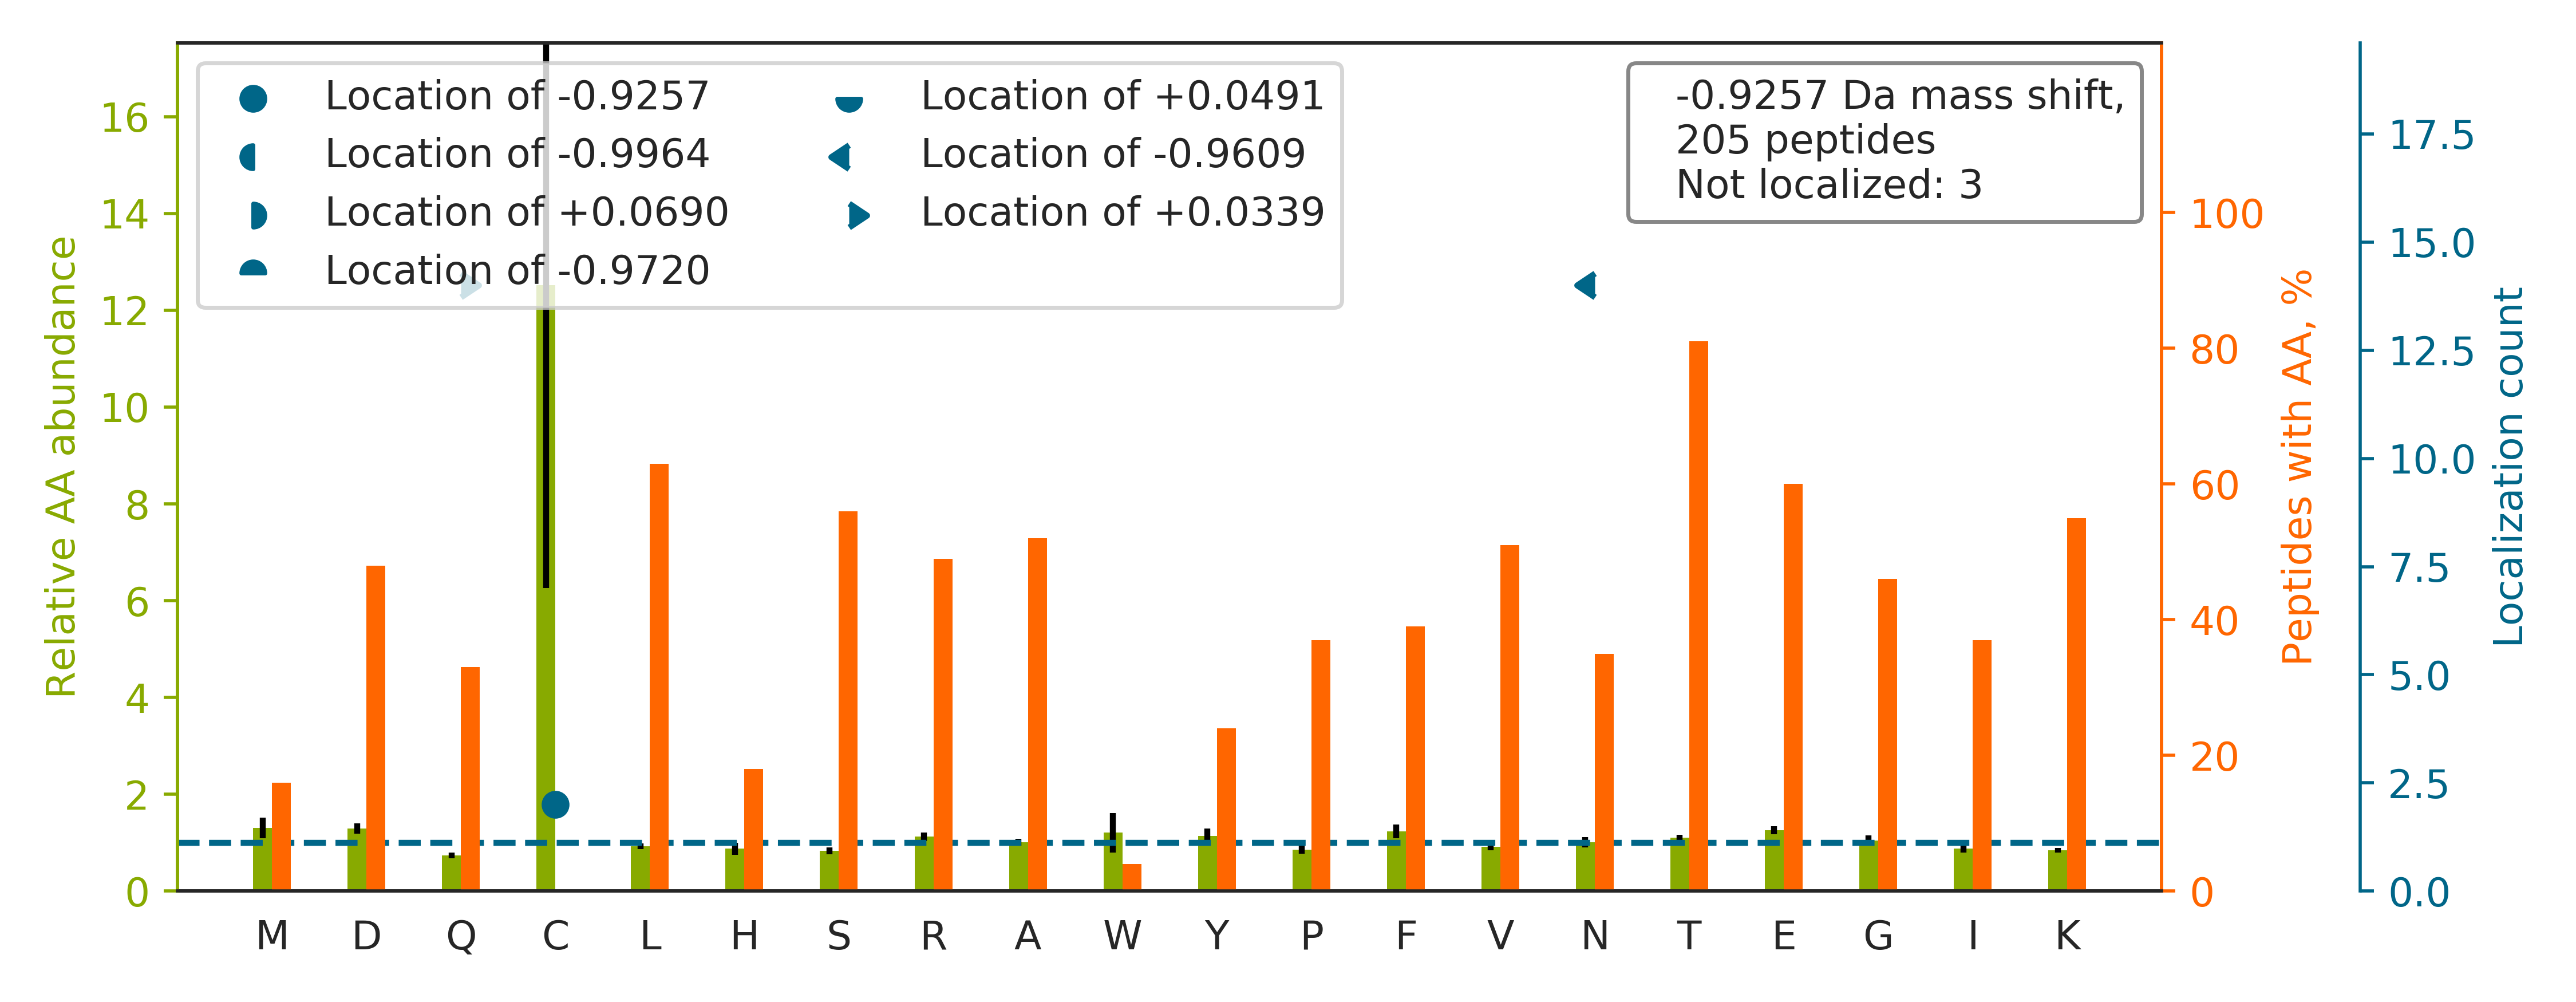

Source data for this figure (header and first rows):
top isoform	localization score	spectrum
HLEINPDHSIIETLR		20160929_QE1_nlc1_BTW_SA_hs_HELA_S_Exp3_…
TVHYLPILFIDQ[+0]LSN[-1]R	1.0	20160929_QE1_nlc1_BTW_SA_hs_HELA_S_Exp3_…
TVESEAASYLDQISR		20160929_QE1_nlc1_BTW_SA_hs_HELA_S_Exp3_…
TDEQALLSSILAK		20160929_QE1_nlc1_BTW_SA_hs_HELA_S_Exp3_…
SFEAPATINSASLHPEK		20160929_QE1_nlc1_BTW_SA_hs_HELA_S_Exp3_…
HSQFIGYPITLYLEK		20160929_QE1_nlc1_BTW_SA_hs_HELA_S_Exp3_…
TTAGSVDWTDQLGLR		20160929_QE1_nlc1_BTW_SA_hs_HELA_S_Exp3_…
MSASDPNSSIFLTDTAK		20160929_QE1_nlc1_BTW_SA_hs_HELA_S_Exp3_…
TVDNFVALATGEK		20160929_QE1_nlc1_BTW_SA_hs_HELA_S_Exp3_…
TAFQEALDAAGDK		20160929_QE1_nlc1_BTW_SA_hs_HELA_S_Exp3_…
SVGGSGGGSFGDNLVTR		20160929_QE1_nlc1_BTW_SA_hs_HELA_S_Exp3_…
TIFAYFTGSK		20160929_QE1_nlc1_BTW_SA_hs_HELA_S_Exp3_…
TDAETLPALK		20160929_QE1_nlc1_BTW_SA_hs_HELA_S_Exp3_…
TVTNAVVTVPAYFN[-1]DSQ[+0]R	0.9588	20160929_QE1_nlc1_BTW_SA_hs_HELA_S_Exp3_…
ALRTDYNASVSVPDSSGPER		20160929_QE1_nlc1_BTW_SA_hs_HELA_S_Exp3_…
TSSFAASGPLIPEENK		20160929_QE1_nlc1_BTW_SA_hs_HELA_S_Exp3_…
TGFFEFQAAK		20160929_QE1_nlc1_BTW_SA_hs_HELA_S_Exp3_…
TVNEPWTMGFSK		20160929_QE1_nlc1_BTW_SA_hs_HELA_S_Exp3_…
TVEVAEGEAVRTPQSVTAK		20160929_QE1_nlc1_BTW_SA_hs_HELA_S_Exp3_…
TASNVEEAFINTAK		20160929_QE1_nlc1_BTW_SA_hs_HELA_S_Exp3_…
SMVAVMDSDTTGK		20160929_QE1_nlc1_BTW_SA_hs_HELA_S_Exp3_…
TALAMGADR		20160929_QE1_nlc1_BTW_SA_hs_HELA_S_Exp3_…
TLEDIDLGPTEK		20160929_QE1_nlc1_BTW_SA_hs_HELA_S_Exp3_…
SENAVVDGPFLVEK		20160929_QE1_nlc1_BTW_SA_hs_HELA_S_Exp3_…
TLYSEATSLFIK		20160929_QE1_nlc1_BTW_SA_hs_HELA_S_Exp3_…
SIDSNPYDTDK		20160929_QE1_nlc1_BTW_SA_hs_HELA_S_Exp3_…
FLVYVANFDEK		20160929_QE1_nlc1_BTW_SA_hs_HELA_S_Exp3_…
TVLSAESEELNR		20160929_QE1_nlc1_BTW_SA_hs_HELA_S_Exp3_…
TIALNGVEDVR		20160929_QE1_nlc1_BTW_SA_hs_HELA_S_Exp3_…
SEHPGLSIGDTAK		20160929_QE1_nlc1_BTW_SA_hs_HELA_S_Exp3_…
HLEINPDHPIVETLR		20160929_QE1_nlc1_BTW_SA_hs_HELA_S_Exp3_…
SGVDADSSYFK		20160929_QE1_nlc1_BTW_SA_hs_HELA_S_Exp3_…
TFVDN[-1]IQ[+0]TAFNTR	1.0	20160929_QE1_nlc1_BTW_SA_hs_HELA_S_Exp3_…
TFAQAQDVFR		20160929_QE1_nlc1_BTW_SA_hs_HELA_S_Exp3_…
TLHQIFEK		20160929_QE1_nlc1_BTW_SA_hs_HELA_S_Exp3_…
AGFAGDDAPR		20160929_QE1_nlc1_BTW_SA_hs_HELA_S_Exp3_…
TIDDLEDELYAQK		20160929_QE1_nlc1_BTW_SA_hs_HELA_S_Exp3_…
TGGIVMLGR		20160929_QE1_nlc1_BTW_SA_hs_HELA_S_Exp3_…
TN[-1]EQ[+0]MHQLVAAYK	0.9999	20160929_QE1_nlc1_BTW_SA_hs_HELA_S_Exp3_…
TNPVSSGPGDPR		20160929_QE1_nlc1_BTW_SA_hs_HELA_S_Exp3_…
TGQEVVFVAEPDNK		20160929_QE1_nlc1_BTW_SA_hs_HELA_S_Exp3_…
TTDGYLLR		20160929_QE1_nlc1_BTW_SA_hs_HELA_S_Exp3_…
TASLFEQK		20160929_QE1_nlc1_BTW_SA_hs_HELA_S_Exp3_…
SGPFGQ[+0]IFRPDN[-1]FVFGQSGAGNNWAK	0.8962	20160929_QE1_nlc1_BTW_SA_hs_HELA_S_Exp3_…
SITVLVEGENTR		20160929_QE1_nlc1_BTW_SA_hs_HELA_S_Exp3_…
TFNPGAGLPTDK		20160929_QE1_nlc1_BTW_SA_hs_HELA_S_Exp3_…
SHMMDVQGSTQDSAIK		20160929_QE1_nlc1_BTW_SA_hs_HELA_S_Exp3_…
TYSLSSSFSSSSSTRK		20160929_QE1_nlc1_BTW_SA_hs_HELA_S_Exp3_…
HTNYTMEHIR		20160929_QE1_nlc1_BTW_SA_hs_HELA_S_Exp3_…
FAAATGATPIAGR		20160929_QE1_nlc1_BTW_SA_hs_HELA_S_Exp3_…
YLAEVATGEK		20160929_QE1_nlc1_BTW_SA_hs_HELA_S_Exp3_…
SLVFEDDLR		20160929_QE1_nlc1_BTW_SA_hs_HELA_S_Exp3_…
SPDFTNENPLETR		20160929_QE1_nlc1_BTW_SA_hs_HELA_S_Exp3_…
SLHQAIEGDTSGDFLK		20160929_QE1_nlc1_BTW_SA_hs_HELA_S_Exp3_…
TTSPLEEEER		20160929_QE1_nlc1_BTW_SA_hs_HELA_S_Exp3_…
SVEAAAELSAK		20160929_QE1_nlc1_BTW_SA_hs_HELA_S_Exp3_…
TTYLVLDEADR		20160929_QE1_nlc1_BTW_SA_hs_HELA_S_Exp3_…
TTPDVIFVFGFR		20160929_QE1_nlc1_BTW_SA_hs_HELA_S_Exp3_…
TYSVEYLPK		20160929_QE1_nlc1_BTW_SA_hs_HELA_S_Exp3_…
TFHHVYSGK		20160929_QE1_nlc1_BTW_SA_hs_HELA_S_Exp3_…
... 145 more rows
